Labelled photos from "refined_rcnn", an image-classification folder in andrewsalim10/tugas_kel_pcdvk. The possible labels are: apple scab, apple black rot, apple cedar apple rust, apple healthy, apple healthy removed.

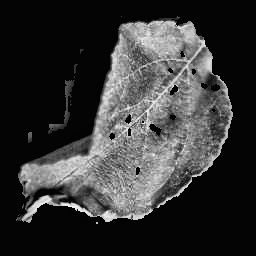
Label: apple cedar apple rust

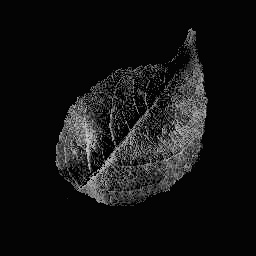
Label: apple healthy

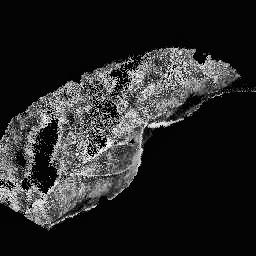
Label: apple scab

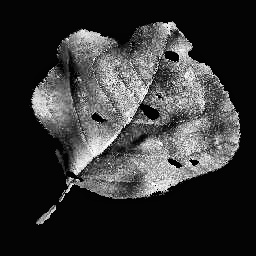
Label: apple black rot

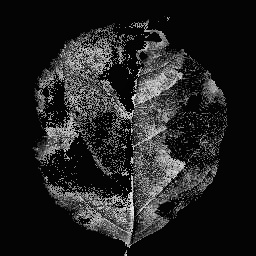
Label: apple scab

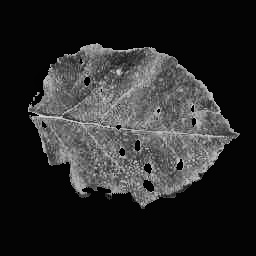
Label: apple cedar apple rust
